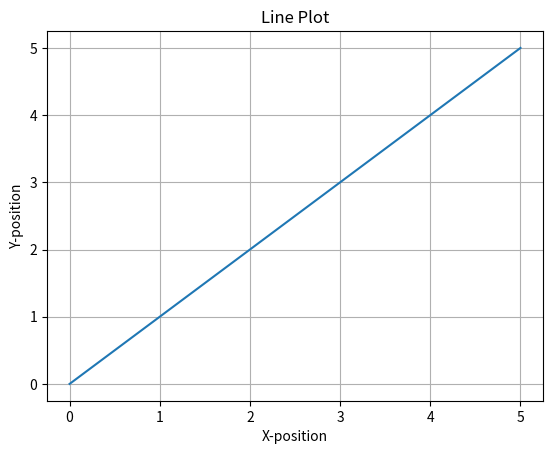

Here is the Python script that generated this plot:
import matplotlib.pyplot as plt

# Data: x and y positions
x = [0, 1, 2, 3, 4, 5]
y = [0, 1, 2, 3, 4, 5]

# Create a line plot with x and y points.
plt.plot(x,y)

# Adding title to the graph.
plt.title("Line Plot")

# Adding label to the graph.
plt.xlabel("X-position")
plt.ylabel("Y-position")

# Adding grid to the graph.
plt.grid(True)

# Display the graph window.
plt.show()
